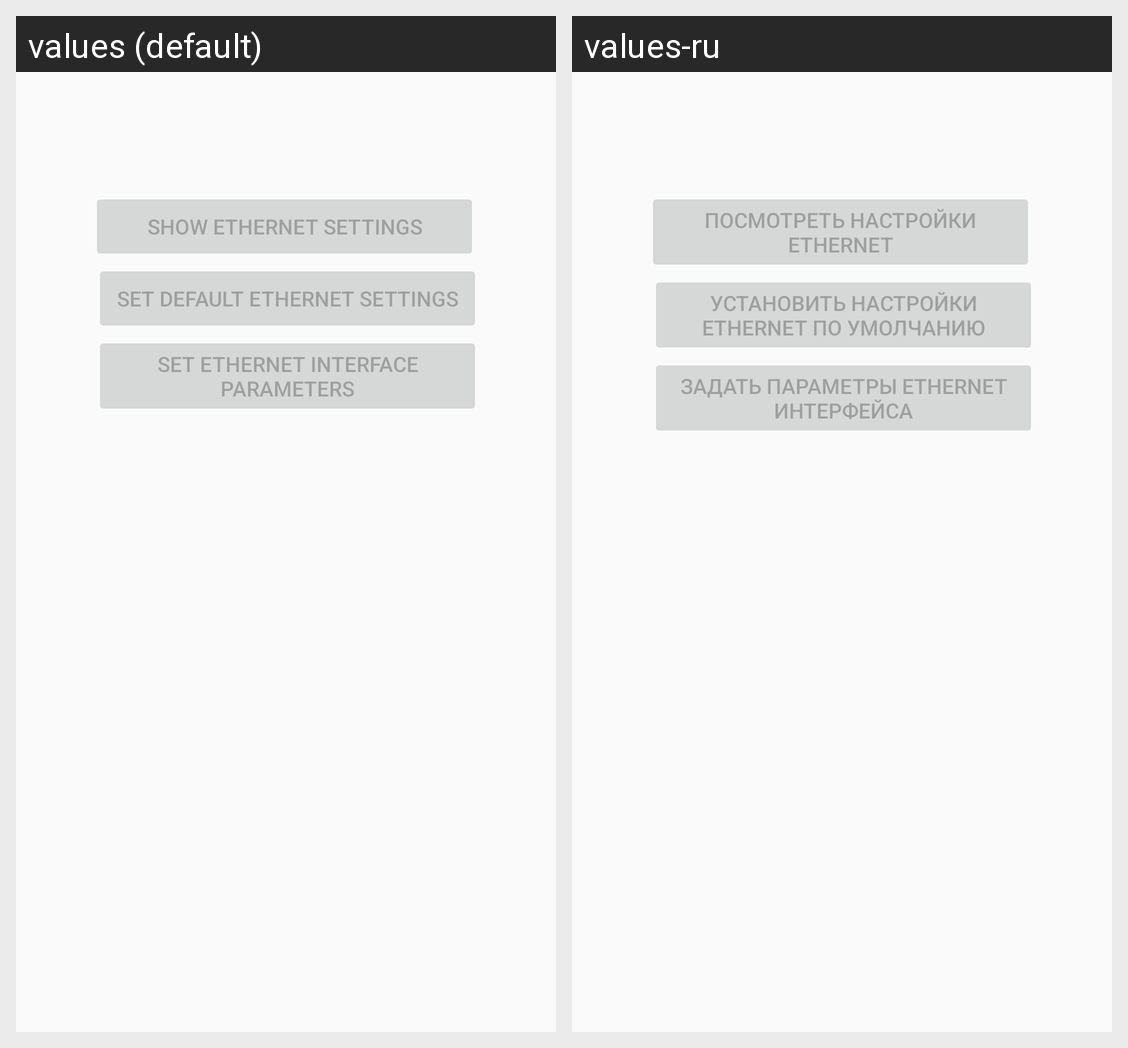

For this localized Android screen grid, give each drawn string resource with its value in every locale shown.
Android screen res/layout/transiver_settings_network_fragment.xml rendered under 2 locales, left to right: values (default), values-ru. Device: Nexus 5 (rendered at 1080×1920; each locale shown at half size, 540×960, under a caption strip naming it); theme AppTheme.
Strings drawn on this screen, with the default value and each locale's value (text and hints the layout hard-codes, and strings that could not be matched under every locale, appear in the picture but are not listed):

show_settings_network
  values: Show ethernet settings
  values-ru: Посмотреть настройки ethernet

set_default_network_settings
  values: Set default ethernet settings
  values-ru: Установить настройки ethernet по умолчанию

add_new_network_settings
  values: Set ethernet interface parameters
  values-ru: Задать параметры ethernet интерфейса
